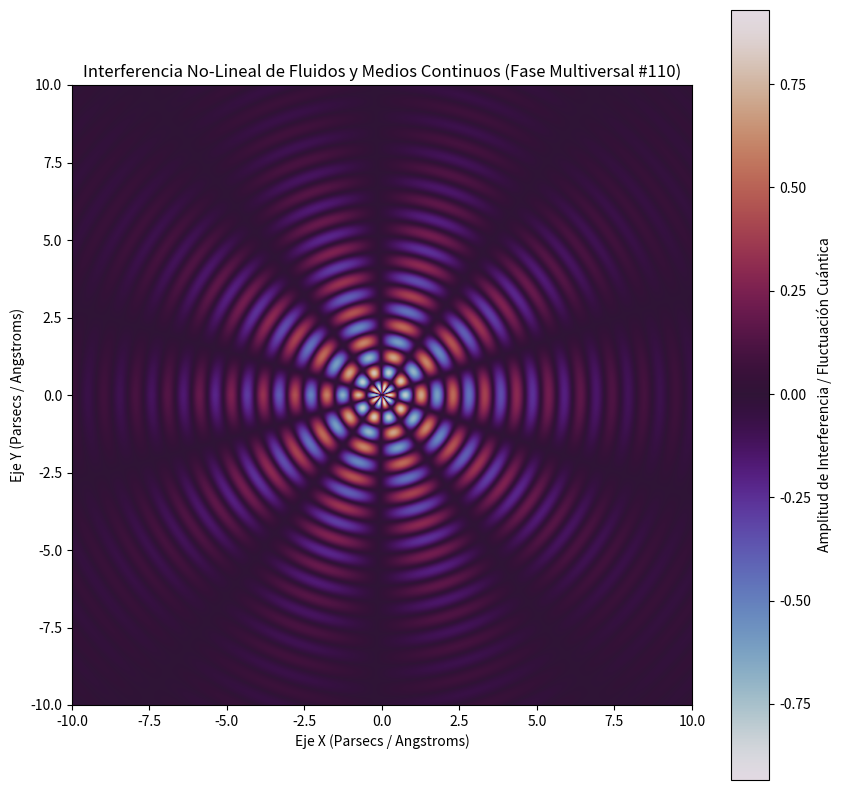

This chart was generated by the following Python code:
%matplotlib inline
# Simulación Multiversal: Fluidos y Medios Continuos - Variante 110
import numpy as np
import matplotlib.pyplot as plt

# Parámetros Físicos No-Lineales
omega_1 = 6.107
omega_2 = 4.929
lambda_decay = 0.28
phase_shift = 0.076

x = np.linspace(-10, 10, 800)
y = np.linspace(-10, 10, 800)
X, Y = np.meshgrid(x, y)

# Dinámica de Fluidos / Campos Tensor-Escalares (Fase Multiversal)
R = np.sqrt(X**2 + Y**2) + 1e-5
Z = (np.sin(omega_1 * R + phase_shift) * np.cos(omega_2 * np.arctan2(Y, X))) * np.exp(-lambda_decay * R)

plt.figure(figsize=(10, 10))
plt.imshow(Z, cmap='twilight', extent=[-10, 10, -10, 10], origin='lower')
plt.colorbar(label='Amplitud de Interferencia / Fluctuación Cuántica')
plt.title(r'Interferencia No-Lineal de Fluidos y Medios Continuos (Fase Multiversal #110)')
plt.xlabel('Eje X (Parsecs / Angstroms)')
plt.ylabel('Eje Y (Parsecs / Angstroms)')
plt.show()
